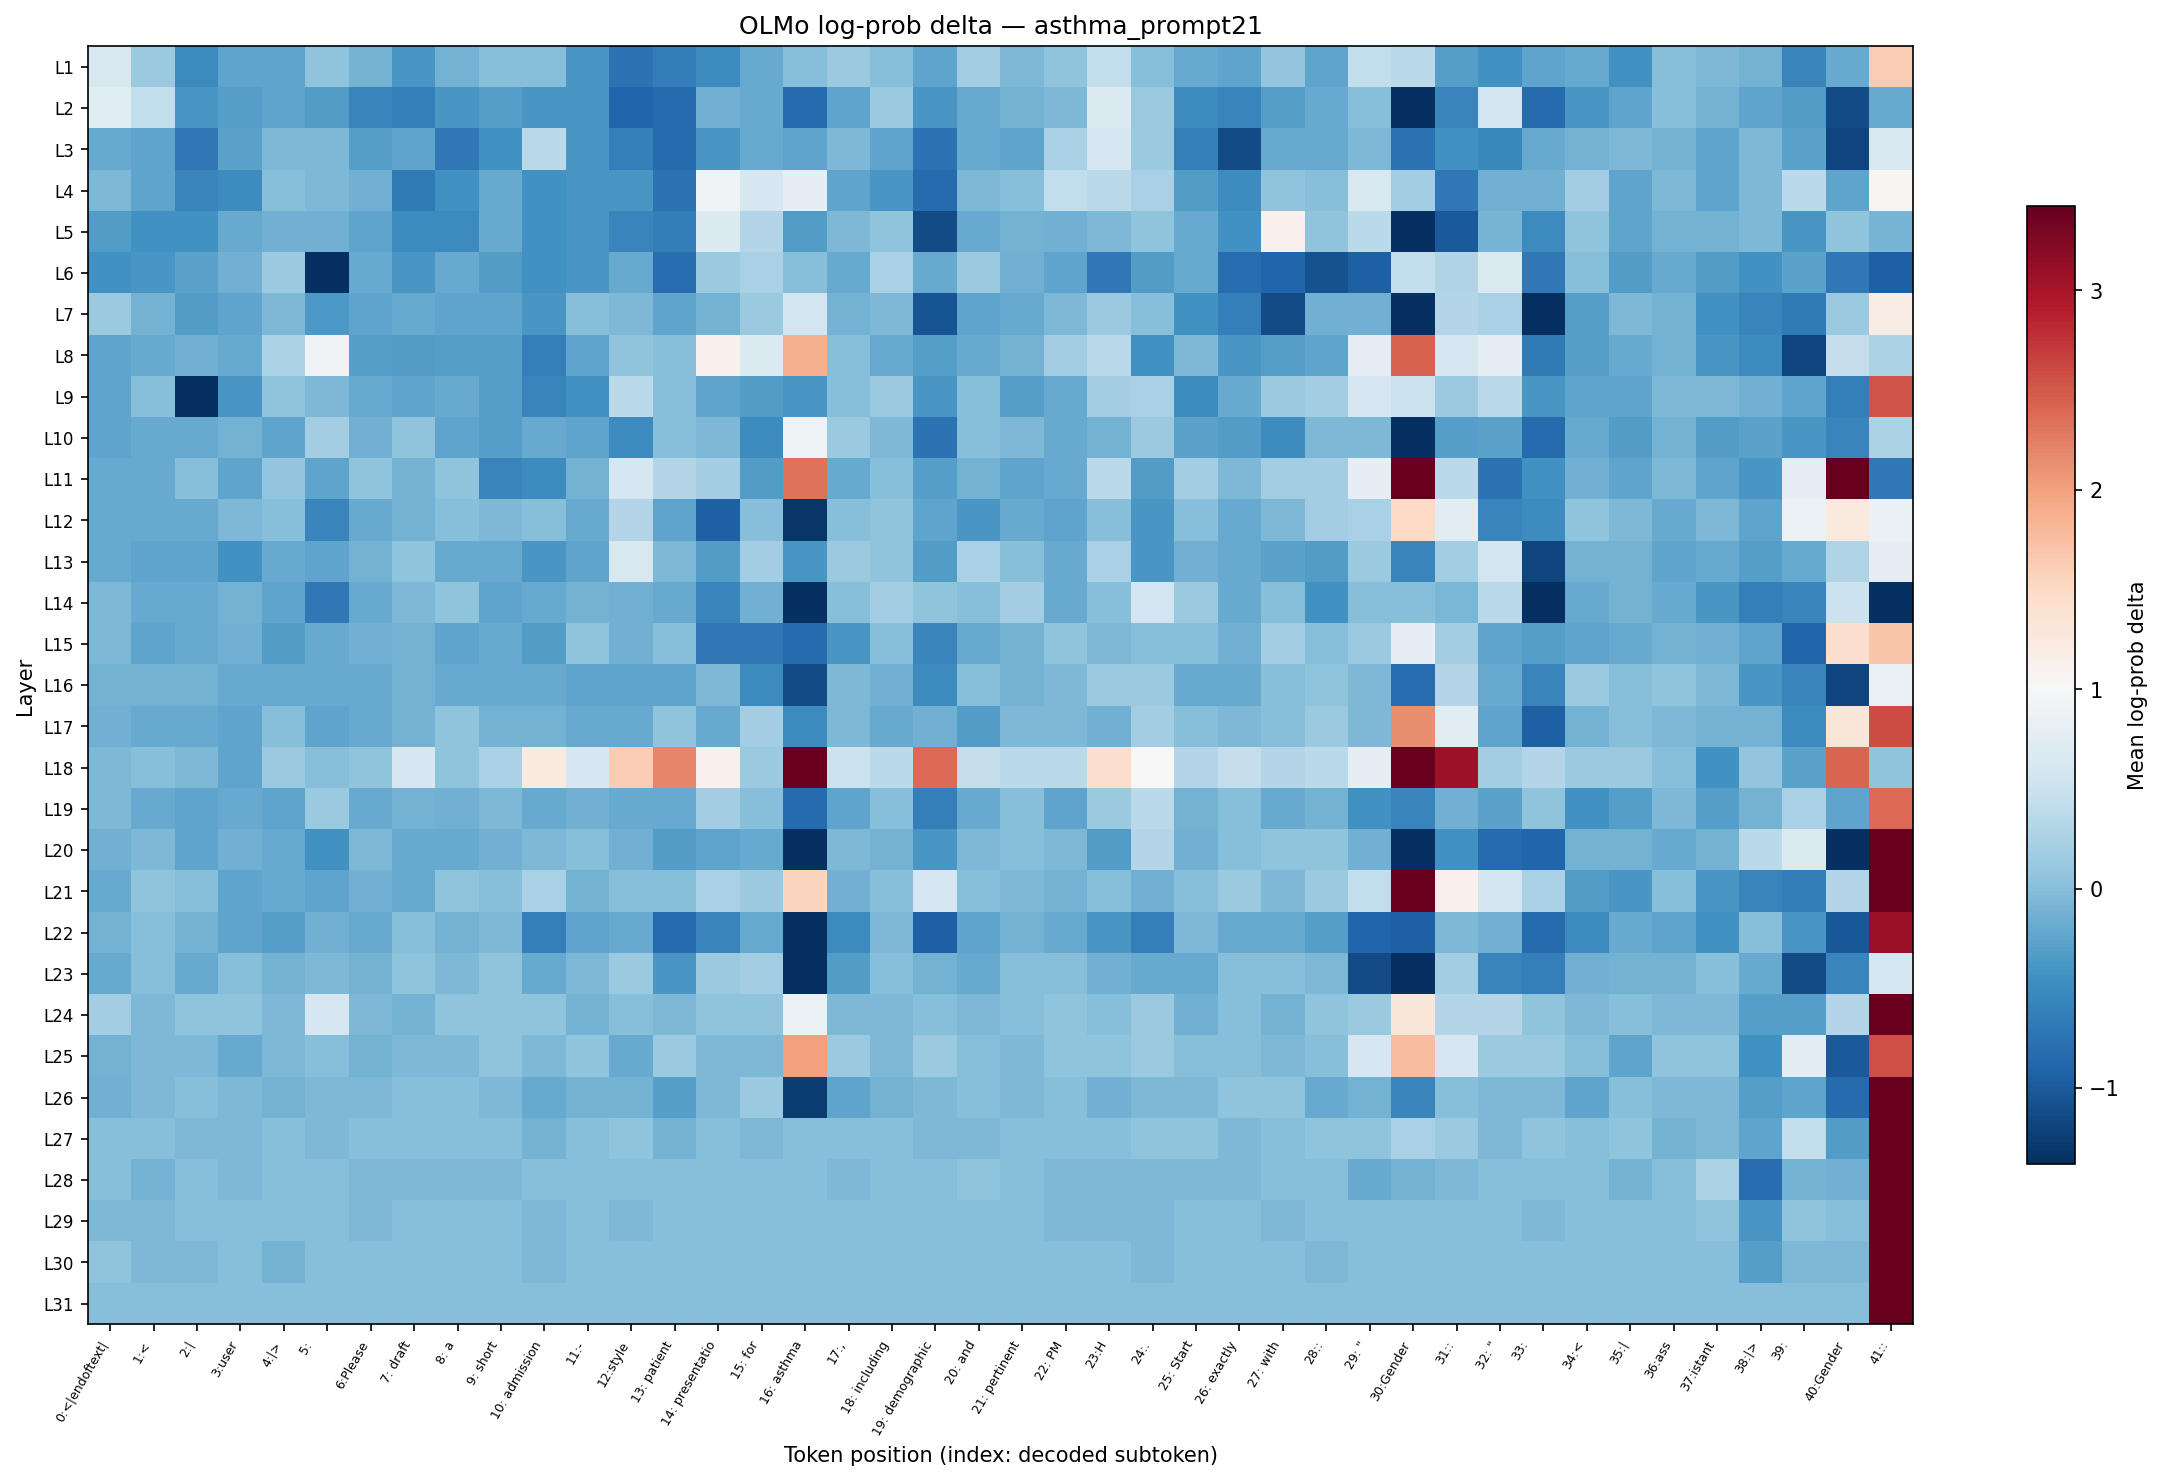

The table this chart was drawn from, first rows:
layer, 0:<|endoftext|, 1:<, 2:|, 3:user, 4:|>, 5:?, 6:Please, 7: draft, 8: a, 9: short, 10: admission, 11:-, 12:style, 13: patient, 14: presentatio, 15: for, 16: asthma, 17:,, 18: including, 19: demographic, 20: and, 21: pertinent, 22: PM
L1, 0.6294, 0.1201, -0.5026, -0.2513, -0.2513, 0.0599, -0.1224, -0.3751, -0.1224, 0.000000, 0.000000, -0.3751, -0.7481, -0.6332, -0.4958, -0.1848, 0.000000, 0.1273, 0.000000, -0.2513, 0.1905, -0.05934, 0.0599
L2, 0.7354, 0.4204, -0.3751, -0.3113, -0.2513, -0.3169, -0.5586, -0.6255, -0.3751, -0.3113, -0.3751, -0.3751, -0.8779, -0.8202, -0.1318, -0.1898, -0.8202, -0.2513, 0.1201, -0.3811, -0.1898, -0.1224, -0.05934
L3, -0.1898, -0.2513, -0.689, -0.2566, -0.06371, -0.06371, -0.3113, -0.2513, -0.689, -0.4368, 0.3706, -0.3751, -0.6255, -0.8202, -0.3751, -0.1947, -0.2513, -0.05934, -0.2513, -0.7481, -0.1848, -0.2513, 0.2499
L4, -0.06371, -0.2513, -0.5658, -0.4958, 0.000000, -0.05934, -0.1271, -0.6849, -0.4368, -0.1947, -0.4432, -0.3751, -0.3751, -0.7481, 0.935, 0.6206, 0.804, -0.2513, -0.3751, -0.8202, -0.06371, 0.000000, 0.4365
L5, -0.3169, -0.4432, -0.4432, -0.1898, -0.1271, -0.1318, -0.2513, -0.5026, -0.5026, -0.1898, -0.4368, -0.3751, -0.5586, -0.6332, 0.689, 0.3121, -0.3169, -0.06371, 0.0599, -1.124, -0.1898, -0.1224, -0.1271
L6, -0.4368, -0.3751, -0.2566, -0.1271, 0.1273, -2.72, -0.1898, -0.3751, -0.1947, -0.3169, -0.4368, -0.3751, -0.1947, -0.8109, 0.1273, 0.2499, -0.004124, -0.1898, 0.2435, -0.1848, 0.1273, -0.1271, -0.2513
L7, 0.1273, -0.1224, -0.3169, -0.2513, -0.05934, -0.3632, -0.2513, -0.1848, -0.2513, -0.2513, -0.3691, 0.004107, -0.06371, -0.2513, -0.1224, 0.1201, 0.5661, -0.1224, -0.06811, -1.062, -0.2513, -0.1848, -0.06371
L8, -0.2513, -0.1848, -0.1318, -0.1848, 0.2563, 0.935, -0.3113, -0.3169, -0.3113, -0.3113, -0.6255, -0.2513, 0.0599, 0.000000, 1.128, 0.689, 1.877, 0.000000, -0.1898, -0.3113, -0.1848, -0.1224, 0.1837
L9, -0.2513, 0.000000, -1.382, -0.3751, 0.0599, -0.06371, -0.1898, -0.2513, -0.1898, -0.3113, -0.5586, -0.4368, 0.3762, 0.000000, -0.2513, -0.3169, -0.3751, 0.000000, 0.1201, -0.3751, 0.000000, -0.3113, -0.1848
L10, -0.2513, -0.1898, -0.1848, -0.1224, -0.2513, 0.1905, -0.1271, 0.0599, -0.2513, -0.3113, -0.1898, -0.2513, -0.5026, 0.000000, -0.05934, -0.4958, 0.9415, 0.1273, -0.06371, -0.7481, 0.000000, -0.06371, -0.1848
L11, -0.1848, -0.1848, 0.000000, -0.2513, 0.06762, -0.2513, 0.0599, -0.1224, 0.0599, -0.5586, -0.4958, -0.1224, 0.625, 0.3121, 0.1837, -0.3169, 2.318, -0.1848, 0.000000, -0.3113, -0.1224, -0.2513, -0.1848
L12, -0.1848, -0.1848, -0.1848, -0.06371, 0.004107, -0.5658, -0.1848, -0.1224, 0.000000, -0.06371, 0.000000, -0.1848, 0.3121, -0.2513, -0.9392, 0.000000, -1.319, 0.000000, 0.0599, -0.246, -0.3751, -0.1848, -0.2513
L13, -0.1848, -0.2513, -0.2513, -0.4368, -0.1848, -0.2513, -0.1224, 0.0599, -0.1898, -0.1848, -0.3751, -0.2513, 0.6294, -0.05934, -0.3169, 0.1837, -0.3751, 0.1273, 0.0599, -0.3169, 0.2499, 0.000000, -0.1848
L14, -0.05934, -0.1848, -0.1898, -0.1224, -0.2513, -0.6931, -0.1848, -0.06371, 0.0599, -0.2513, -0.1898, -0.1224, -0.1271, -0.1898, -0.5658, -0.1271, -1.382, 0.000000, 0.1905, 0.0599, 0.000000, 0.1905, -0.1848
L15, -0.06371, -0.2513, -0.1898, -0.1271, -0.3169, -0.1898, -0.1271, -0.1224, -0.2513, -0.1898, -0.3169, 0.0599, -0.1318, 0.000000, -0.689, -0.689, -0.8202, -0.3751, 0.000000, -0.5658, -0.1898, -0.1224, 0.0599
L16, -0.1224, -0.1224, -0.1224, -0.1898, -0.1848, -0.1898, -0.1848, -0.1224, -0.1898, -0.1848, -0.1848, -0.2513, -0.2513, -0.2513, -0.06371, -0.5026, -1.124, -0.06371, -0.1271, -0.5026, 0.000000, -0.1224, -0.06371
L17, -0.1271, -0.1848, -0.1898, -0.2513, 0.000000, -0.2513, -0.1898, -0.1224, 0.0599, -0.1224, -0.1224, -0.1848, -0.1898, 0.0599, -0.1898, 0.1837, -0.5026, -0.06371, -0.1848, -0.1271, -0.3169, -0.06371, -0.06371
L18, -0.06371, 0.000000, -0.05934, -0.2513, 0.1273, 0.000000, 0.0599, 0.625, 0.0599, 0.2499, 1.249, 0.625, 1.629, 2.194, 1.128, 0.1273, 7.308, 0.5034, 0.3762, 2.381, 0.4418, 0.3762, 0.3762
L19, -0.05934, -0.1848, -0.2513, -0.1848, -0.2513, 0.1273, -0.1898, -0.1224, -0.1271, -0.06371, -0.1848, -0.1271, -0.1848, -0.1848, 0.1905, 0.000000, -0.8202, -0.2513, 0.000000, -0.6255, -0.1848, 0.000000, -0.2513
L20, -0.1271, -0.06371, -0.2513, -0.1271, -0.1848, -0.4368, -0.06371, -0.1848, -0.1898, -0.1271, -0.06371, 0.000000, -0.1271, -0.3169, -0.2513, -0.1848, -1.755, -0.06371, -0.1224, -0.3751, -0.06371, 0.000000, -0.06371
L21, -0.1898, 0.0599, 0.000000, -0.2513, -0.1898, -0.2513, -0.1271, -0.1848, 0.0599, 0.000000, 0.2499, -0.1224, 0.000000, 0.000000, 0.2499, 0.1273, 1.562, -0.1271, 0.000000, 0.625, 0.000000, -0.06371, -0.1224
L22, -0.1224, -0.004124, -0.1224, -0.2513, -0.3113, -0.1271, -0.1848, 0.000000, -0.1224, -0.06371, -0.6255, -0.2513, -0.1898, -0.8202, -0.5586, -0.1898, -2.66, -0.5026, -0.06371, -0.9392, -0.2513, -0.1224, -0.1848
L23, -0.1848, 0.000000, -0.1898, 0.000000, -0.1224, -0.06371, -0.1224, 0.0599, -0.05934, 0.0599, -0.1848, -0.06371, 0.1201, -0.3751, 0.1273, 0.1837, -3.19, -0.3169, 0.000000, -0.1224, -0.1898, 0.000000, 0.000000
L24, 0.1905, -0.06371, 0.0599, 0.0599, -0.06371, 0.625, -0.06371, -0.1224, 0.0599, 0.0599, 0.0599, -0.1224, 0.000000, -0.05934, 0.0599, 0.0599, 0.8751, -0.05934, -0.06371, 0.000000, -0.06371, 0.000000, 0.0599
L25, -0.1224, -0.06371, -0.06371, -0.1848, -0.06371, 0.000000, -0.1224, -0.06371, -0.06371, 0.0599, -0.06371, 0.0599, -0.1848, 0.1201, -0.06371, -0.06371, 2.004, 0.1201, -0.06371, 0.1273, 0.000000, -0.06371, 0.0599
L26, -0.1271, -0.06371, 0.000000, -0.06371, -0.1224, -0.06371, -0.06371, 0.000000, 0.000000, -0.06371, -0.1898, -0.1224, -0.1224, -0.3113, -0.06371, 0.1201, -1.259, -0.2513, -0.1224, -0.06371, 0.000000, -0.06371, 0.000000
L27, 0.000000, 0.000000, -0.06371, -0.06371, 0.000000, -0.06371, 0.000000, 0.000000, 0.000000, 0.000000, -0.1224, 0.000000, 0.0599, -0.1224, 0.000000, -0.06371, 0.000000, 0.000000, 0.000000, -0.06371, -0.06371, 0.000000, 0.000000
L28, 0.000000, -0.1224, 0.000000, -0.06371, 0.000000, 0.000000, -0.06371, -0.06371, -0.06371, -0.06371, 0.000000, 0.000000, 0.000000, 0.000000, 0.000000, 0.000000, 0.000000, -0.06371, 0.000000, 0.000000, 0.0599, 0.000000, -0.06371
L29, -0.06371, -0.06371, 0.000000, 0.000000, 0.000000, 0.000000, -0.06371, 0.000000, 0.000000, 0.000000, -0.06371, 0.000000, -0.06371, 0.000000, 0.000000, 0.000000, 0.000000, 0.000000, 0.000000, 0.000000, 0.000000, 0.000000, -0.06371
L30, 0.0599, -0.06371, -0.06371, 0.000000, -0.1224, 0.000000, 0.000000, 0.000000, 0.000000, 0.000000, -0.06371, 0.000000, 0.000000, 0.000000, 0.000000, 0.000000, 0.000000, 0.000000, 0.000000, 0.000000, 0.000000, 0.000000, 0.000000
L31, 0.000000, 0.000000, 0.000000, 0.000000, 0.000000, 0.000000, 0.000000, 0.000000, 0.000000, 0.000000, 0.000000, 0.000000, 0.000000, 0.000000, 0.000000, 0.000000, 0.000000, 0.000000, 0.000000, 0.000000, 0.000000, 0.000000, 0.000000
